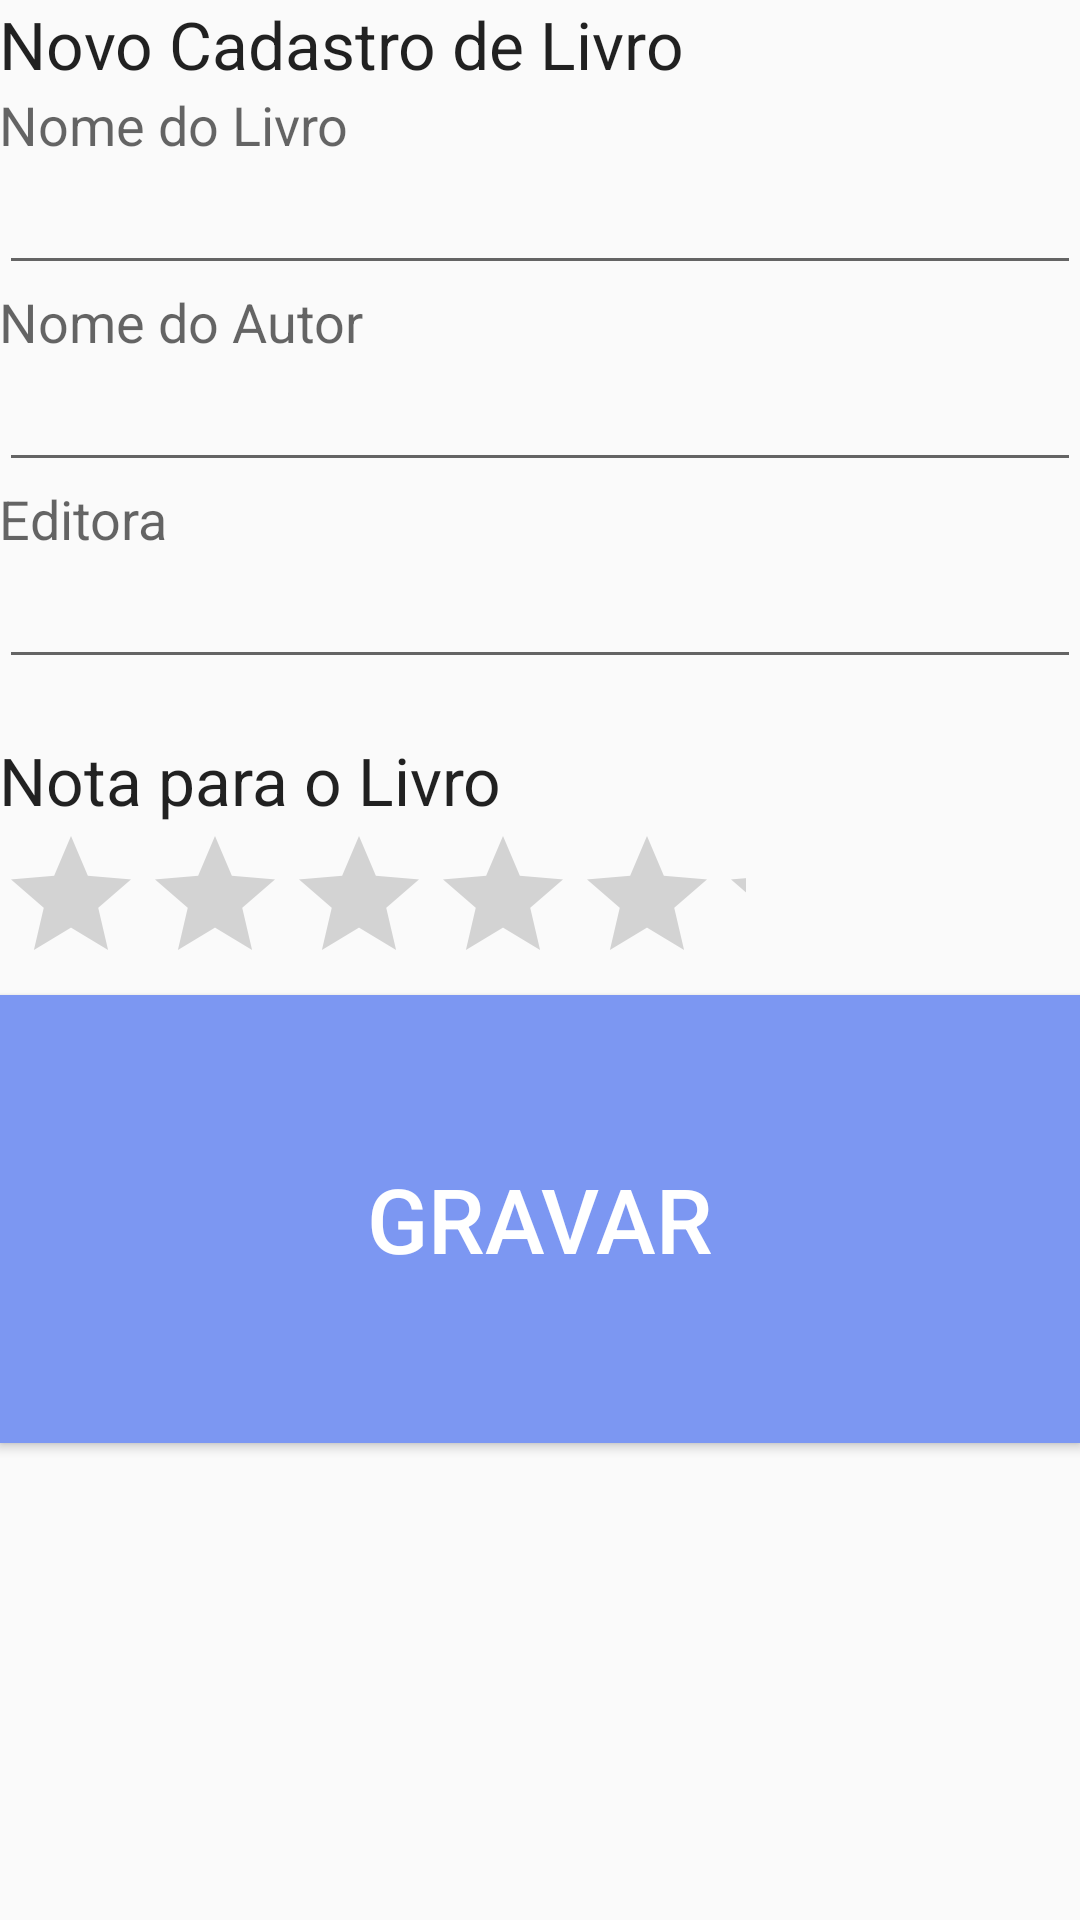

Android layout source for this screen:
<!-- AndroidManifest.xml: application theme AppTheme -->
<!-- res/layout/activity_form_book.xml -->
<?xml version="1.0" encoding="utf-8"?>
<RelativeLayout xmlns:android="http://schemas.android.com/apk/res/android"
    xmlns:tools="http://schemas.android.com/tools"
    android:layout_width="match_parent"
    android:layout_height="match_parent"
    android:paddingBottom="@dimen/activity_vertical_margin"
    android:paddingLeft="@dimen/activity_horizontal_margin"
    android:paddingRight="@dimen/activity_horizontal_margin"
    android:paddingTop="@dimen/activity_vertical_margin"
    tools:context=".FormBookActivity">

    <LinearLayout
        android:orientation="vertical"
        android:layout_width="match_parent"
        android:layout_height="match_parent"
        android:layout_alignParentLeft="true"
        android:layout_alignParentStart="true"
        android:weightSum="1">

        <TextView
            android:layout_width="wrap_content"
            android:layout_height="wrap_content"
            android:textAppearance="?android:attr/textAppearanceLarge"
            android:text="Novo Cadastro de Livro"
            android:id="@+id/textView3" />

        <TextView
            android:layout_width="wrap_content"
            android:layout_height="wrap_content"
            android:textAppearance="?android:attr/textAppearanceMedium"
            android:text="Nome do Livro"
            android:id="@+id/textView2" />

        <EditText
            android:layout_width="match_parent"
            android:layout_height="wrap_content"
            android:id="@+id/nameBook" />

        <TextView
            android:layout_width="wrap_content"
            android:layout_height="wrap_content"
            android:textAppearance="?android:attr/textAppearanceMedium"
            android:text="Nome do Autor"
            android:id="@+id/textView4" />

        <EditText
            android:layout_width="match_parent"
            android:layout_height="wrap_content"
            android:id="@+id/authorBook" />

        <TextView
            android:layout_width="wrap_content"
            android:layout_height="wrap_content"
            android:textAppearance="?android:attr/textAppearanceMedium"
            android:text="Editora"
            android:id="@+id/textView5" />

        <EditText
            android:layout_width="match_parent"
            android:layout_height="wrap_content"
            android:id="@+id/publishingCompany" />

        <TextView
            android:layout_width="wrap_content"
            android:layout_height="wrap_content"
            android:id="@+id/textView6" />

        <TextView
            android:layout_width="wrap_content"
            android:layout_height="wrap_content"
            android:textAppearance="?android:attr/textAppearanceLarge"
            android:text="Nota para o Livro"
            android:id="@+id/textView7" />

        <RatingBar
            android:layout_width="249dp"
            android:layout_height="wrap_content"
            android:id="@+id/scoreBook"
            android:numStars="@integer/abc_config_activityDefaultDur" />

        <Button
            android:layout_width="match_parent"
            android:layout_height="wrap_content"
            android:text="Gravar"
            android:id="@+id/btn_insert"
            android:layout_weight="0.39"
            android:textSize="30dp"
            android:textColor="#ffffff"
            android:background="#7c97f2" />

    </LinearLayout>
</RelativeLayout>
<!-- resources referenced by this layout -->
<resources>
  <style name="AppTheme" parent="Theme.AppCompat.Light.DarkActionBar">
          <item name="windowActionBar">false</item>
          <item name="windowNoTitle">true</item>
          <item name="android:windowDrawsSystemBarBackgrounds">true</item>
          <item name="android:statusBarColor">@android:color/transparent</item>
      </style>
</resources>
